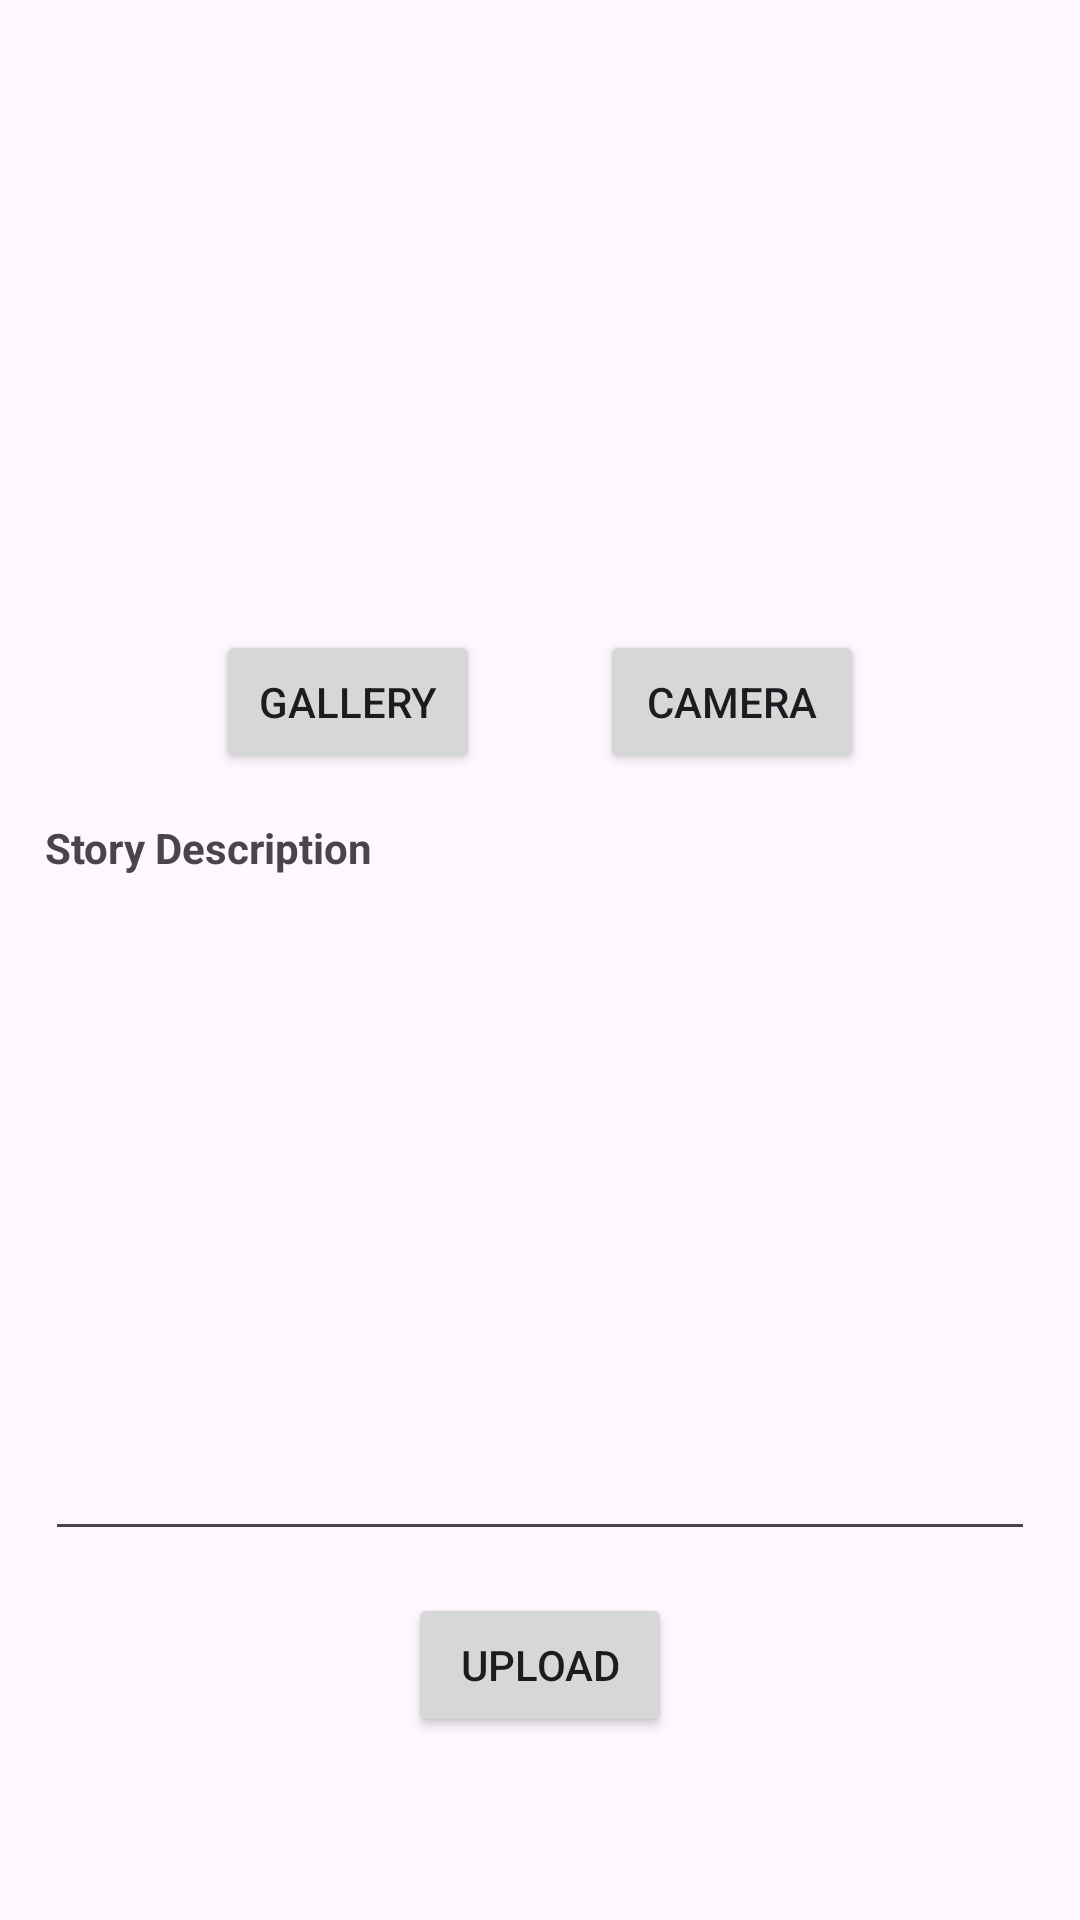

This screen was rendered from an Android layout file. Write that file and the resources it references.
<!-- AndroidManifest.xml: application theme Theme.StoryAppSubmission1 -->
<!-- res/layout/activity_add.xml -->
<?xml version="1.0" encoding="utf-8"?>
<androidx.constraintlayout.widget.ConstraintLayout xmlns:android="http://schemas.android.com/apk/res/android"
    xmlns:app="http://schemas.android.com/apk/res-auto"
    xmlns:tools="http://schemas.android.com/tools"
    android:layout_width="match_parent"
    android:layout_height="match_parent"
    tools:context=".activity.AddActivity">

    <ProgressBar
        android:id="@+id/myIndicator"
        android:layout_width="wrap_content"
        android:layout_height="wrap_content"
        android:layout_marginTop="12dp"
        app:layout_constraintTop_toBottomOf="@id/ed_add_description"
        app:layout_constraintStart_toStartOf="parent"
        app:layout_constraintEnd_toEndOf="parent"
        android:visibility="gone"
        tools:visibility="visible"/>
    <ImageView
        android:id="@+id/iv_preview"
        android:layout_width="170dp"
        android:layout_height="170dp"
        android:layout_marginTop="20dp"
        app:layout_constraintTop_toTopOf="parent"
        app:layout_constraintStart_toStartOf="parent"
        app:layout_constraintEnd_toEndOf="parent"
        android:src="@drawable/ic_img"/>

    <LinearLayout
        android:id="@+id/button"
        android:layout_width="match_parent"
        android:layout_height="wrap_content"
        android:layout_marginTop="20dp"
        app:layout_constraintTop_toBottomOf="@id/iv_preview"
        app:layout_constraintStart_toStartOf="parent"
        app:layout_constraintEnd_toEndOf="parent"
        android:orientation="horizontal"
        android:gravity="center_horizontal">
        <Button
            android:id="@+id/btn_gallery"
            android:layout_width="wrap_content"
            android:layout_height="wrap_content"
            android:text="@string/gallery_string"
            android:layout_marginEnd="20dp"/>
        <Button
            android:id="@+id/btn_camera"
            android:layout_width="wrap_content"
            android:layout_height="wrap_content"
            android:text="@string/camera_string"
            android:layout_marginStart="20dp"/>
    </LinearLayout>
    <TextView
        android:id="@+id/tv_user_desc"
        android:layout_width="match_parent"
        android:layout_height="wrap_content"
        android:layout_margin="15dp"
        app:layout_constraintTop_toBottomOf="@id/button"
        app:layout_constraintStart_toStartOf="parent"
        app:layout_constraintEnd_toEndOf="parent"
        android:text="@string/user_desc_string"
        android:textStyle="bold"/>
    <com.google.android.material.textfield.TextInputEditText
        android:id="@+id/ed_add_description"
        android:layout_width="match_parent"
        android:layout_height="210dp"
        android:layout_margin="15dp"
        app:layout_constraintTop_toBottomOf="@id/tv_user_desc"
        app:layout_constraintStart_toStartOf="parent"
        app:layout_constraintEnd_toEndOf="parent"/>
    <Button
        android:id="@+id/button_upload"
        android:layout_width="wrap_content"
        android:layout_height="wrap_content"
        android:text="@string/upload_string"
        android:layout_marginTop="14dp"
        app:layout_constraintTop_toBottomOf="@id/ed_add_description"
        app:layout_constraintStart_toStartOf="parent"
        app:layout_constraintEnd_toEndOf="parent" />

</androidx.constraintlayout.widget.ConstraintLayout>
<!-- resources referenced by this layout -->
<resources>
  <string name="camera_string">Camera</string>
  <string name="gallery_string">Gallery</string>
  <string name="upload_string">Upload</string>
  <string name="user_desc_string">Story Description</string>
  <style name="Theme.StoryAppSubmission1" parent="Base.Theme.StoryAppSubmission1" />
  <style name="Base.Theme.StoryAppSubmission1" parent="Theme.Material3.DayNight.NoActionBar">
          
          
  
          <item name="colorPrimary">#3475C1</item>
          <item name="colorPrimaryVariant">@color/blue_dark</item>
          <item name="colorOnPrimary">@color/white</item>
  
          <item name="colorSecondary">@color/teal_200</item>
          <item name="colorSecondaryVariant">#019392</item>
          <item name="colorOnSecondary">@color/black</item>
  
          <item name="android:statusBarColor">#1A2960</item>
  
          <item name="android:windowActivityTransitions">true</item>
          <item name="android:windowEnterTransition">@android:transition/move</item>
          <item name="android:windowExitTransition">@android:transition/move</item>
      </style>
  <!-- not gathered from this repository: default colours our renderer supplied (Android Studio template values) -->
  <color name="teal_200">#FF03DAC5</color>
  <color name="black">#FF000000</color>
  <color name="white">#FFFFFFFF</color>
</resources>
